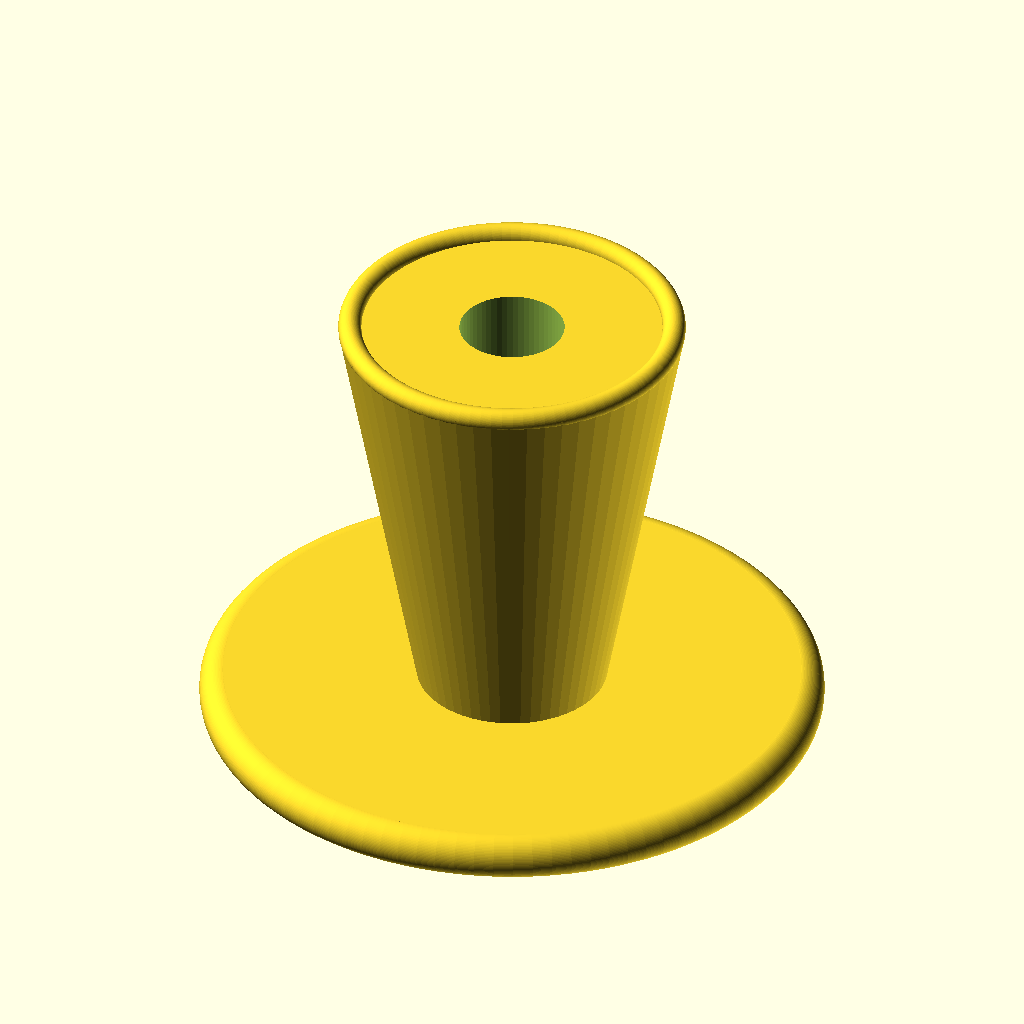
Cell 1: the model at its default parameters.
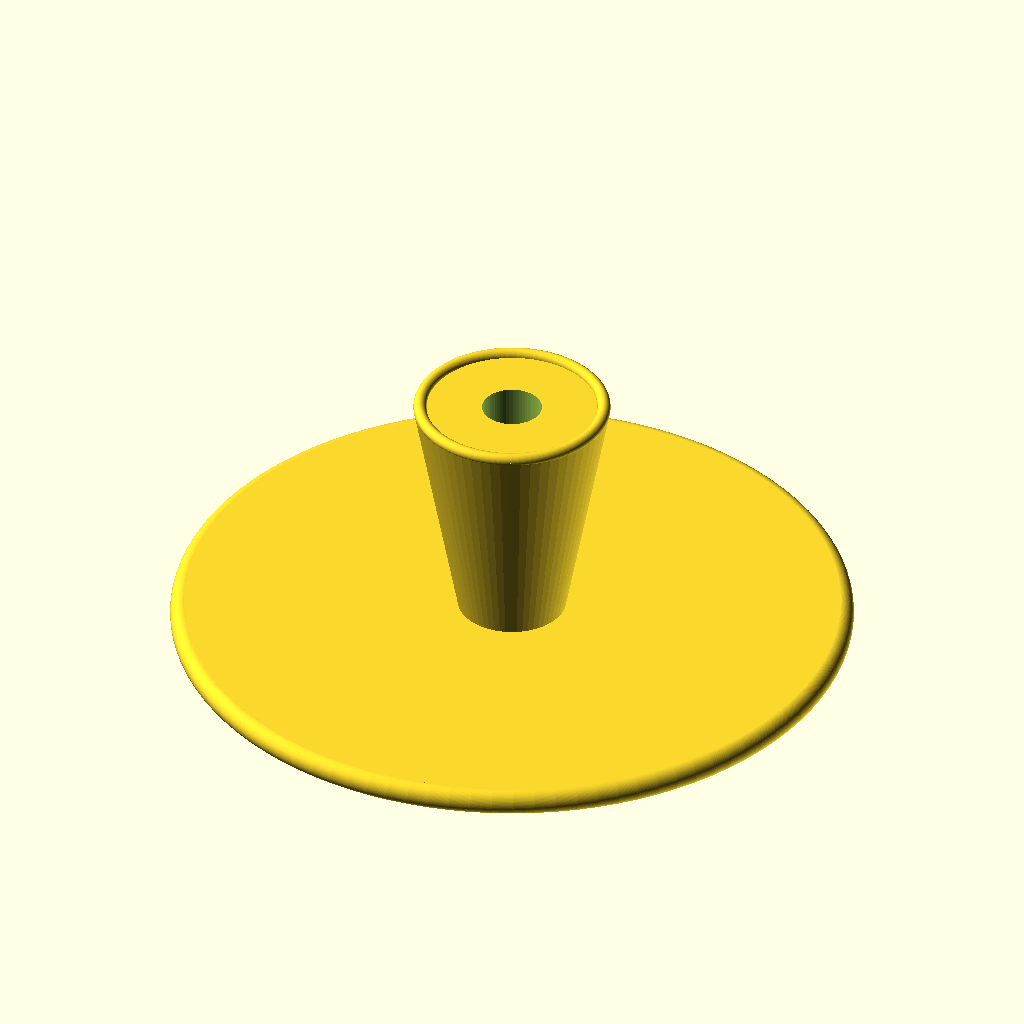
Cell 2 — Base_Dia set to 100, the other parameters unchanged.
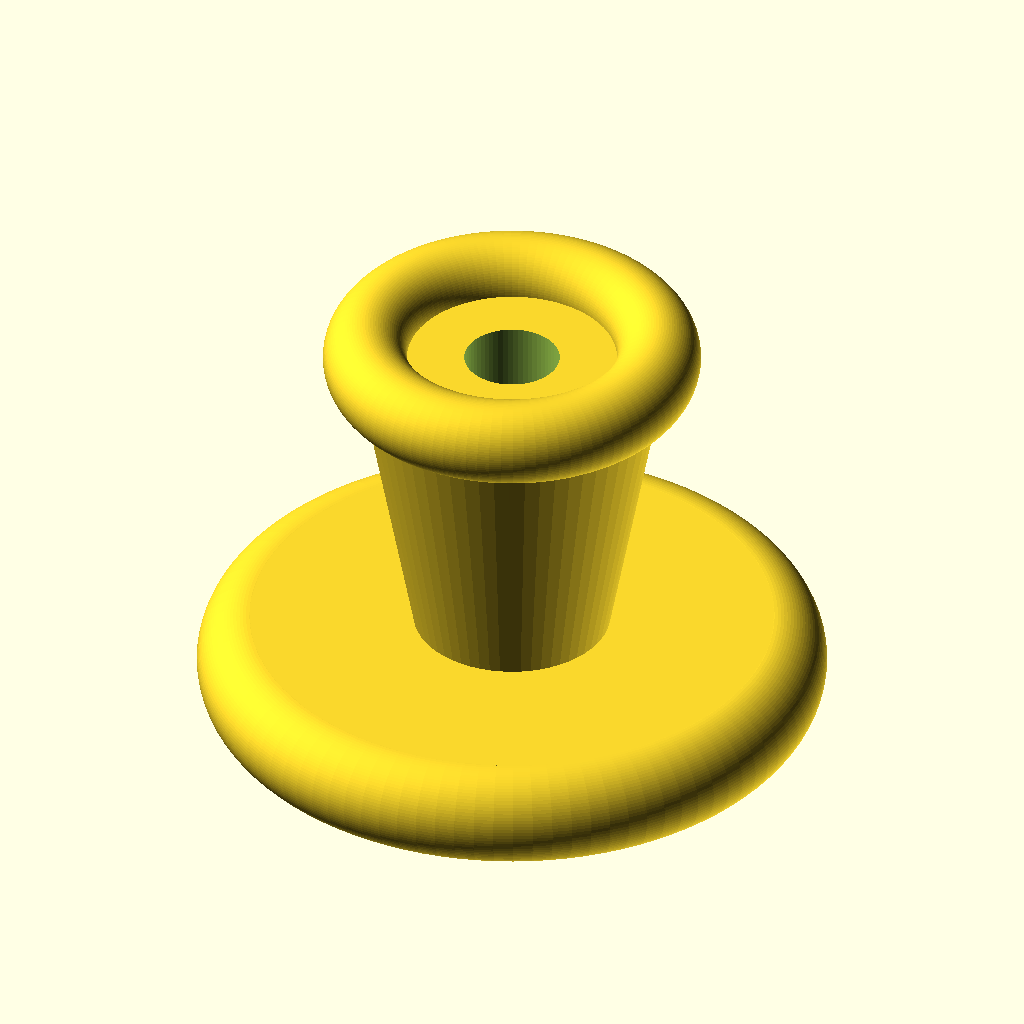
Cell 3: Base_Height = 10 (everything else at default).
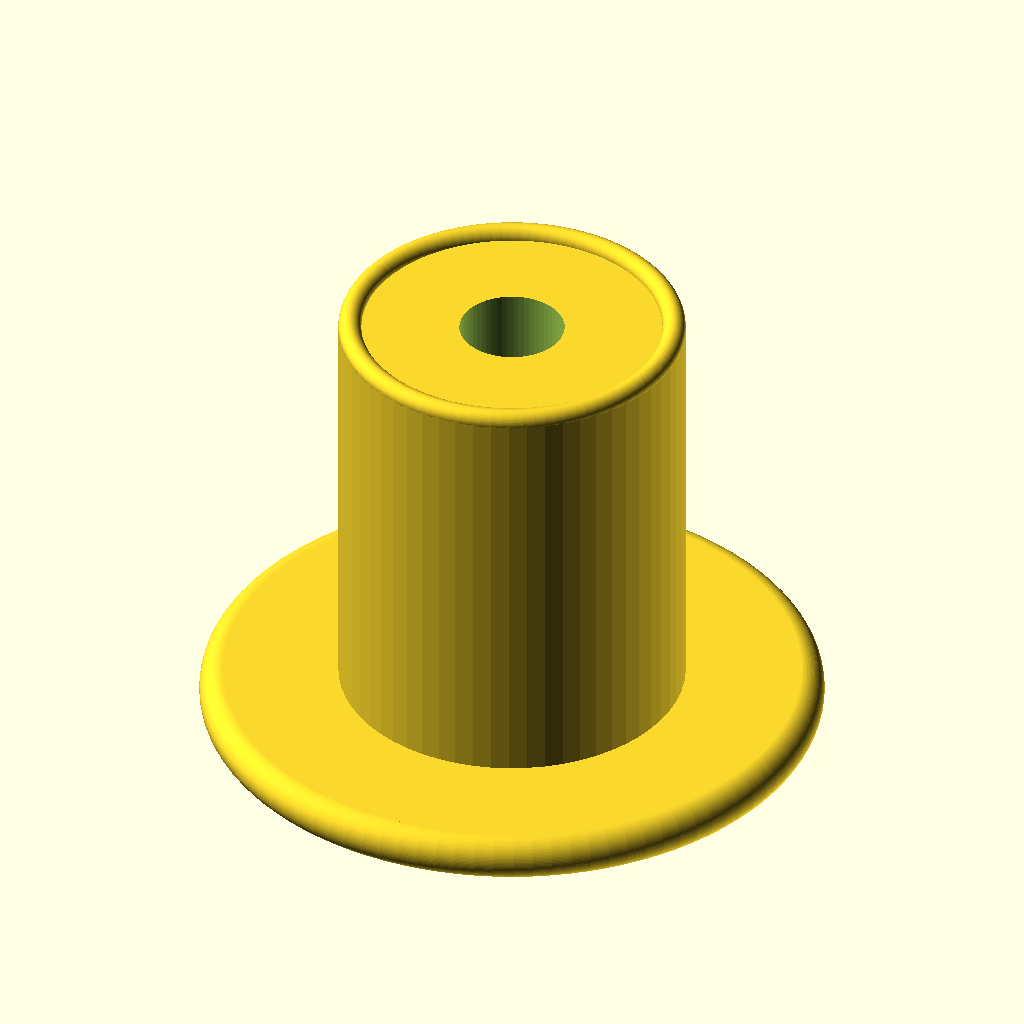
Cell 4: Vase_Base = 30 (everything else at default).
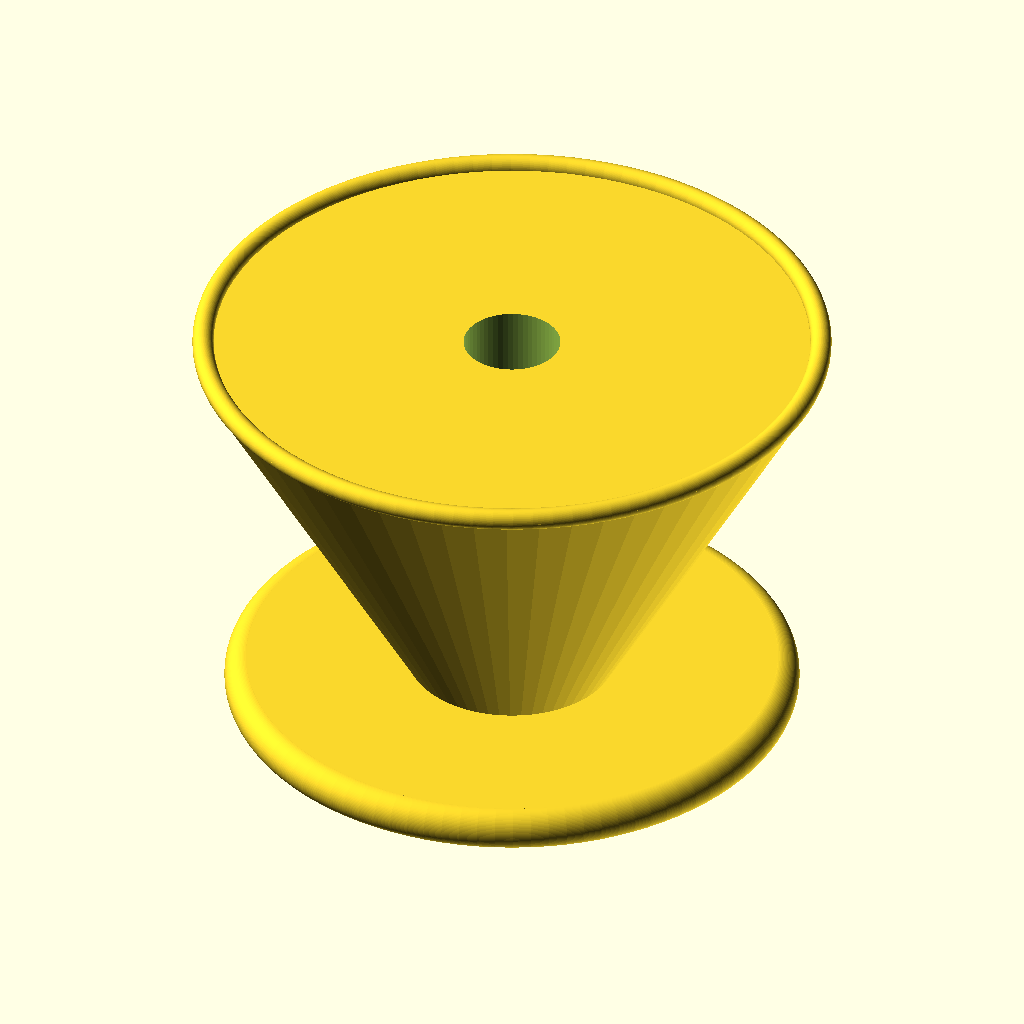
Cell 5: Vase_Top = 60 (everything else at default).
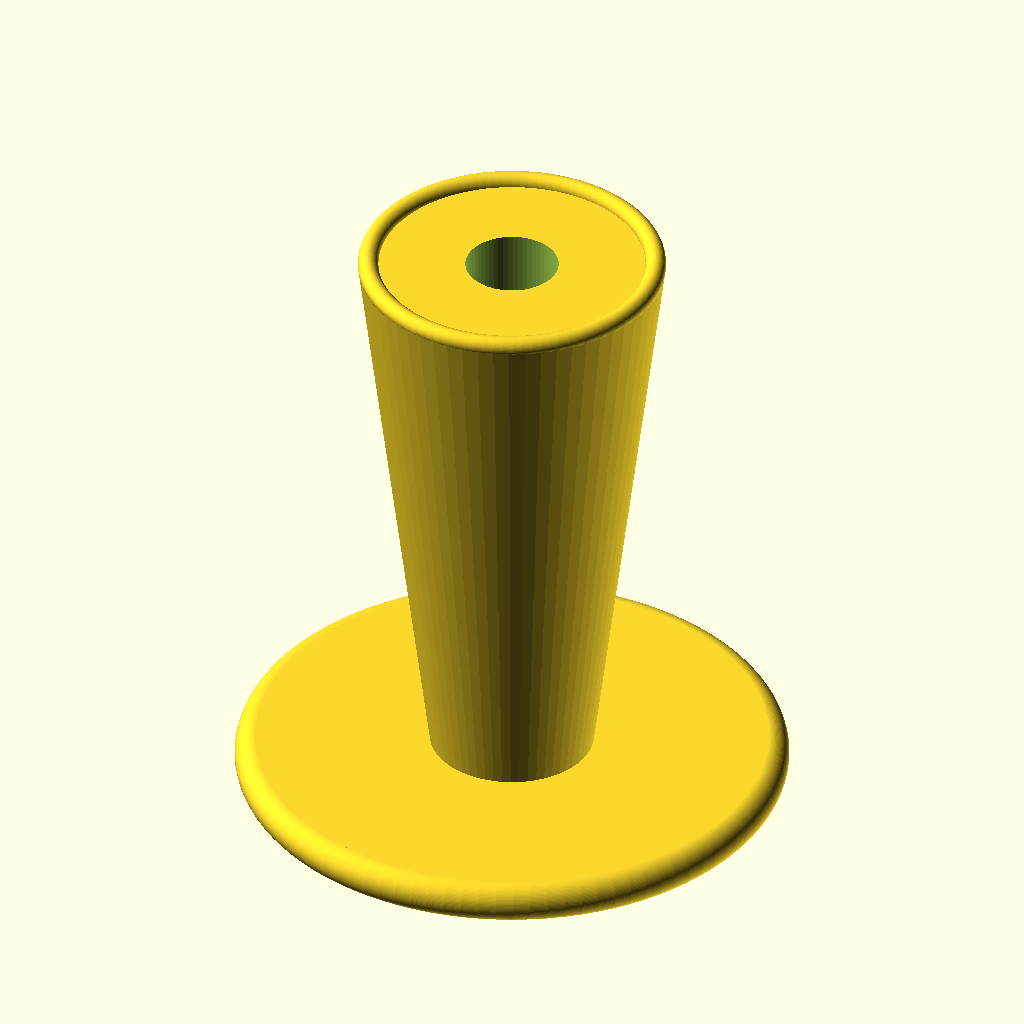
Cell 6: Vase_Height = 60 (everything else at default).
All cells are drawn from the same view direction (rotation 55°, 0°, 25°, orthographic, colour scheme Cornfield), but the view is re-fitted for each cell, so position and scale can differ between cells as well as the parameter.
The OpenSCAD source (inputs/thingiverse/files/thing-1480234/files/Pencil-Stand.scad):
// Open SCAD Name.: Apple Pencil Stand
// Copyright (c)..: 2016 www.DIY3DTech.com
//
// Creation Date..: 04/11/2016
// Discription....: Stand for Apple Pencil
//
// Rev 1:
// Rev 2:
// 

/*------------------Customizer View-------------------*/
// preview[view:north, tilt:top]


/*---------------------Parameters---------------------*/

// Diameter of stand base (mm)
Base_Dia = 50; //[40:1:100]

// Height of base bottom (mm)
Base_Height = 4; //[3:1:10]

// Bottom Diameter of Vase (mm)
Vase_Base = 15; //[15:1:30]

// Top Diamter of Vase (mm)
Vase_Top = 30; //[30:1:60]

// Vase Hieght (mm)
Vase_Height = 40; //[25:1:60]

//Scale Pencil Size for Material (mm)
Pencil_Scale = 9.1; //[8.7:0.1:9.9]

/*-----------------------Execute----------------------*/

difference() {
   
    Base();
    translate([0,0,3]) {
        Pencil();
    } //End translate
    
} //End Differance
 
/*-----------------------Modules----------------------*/

// Form Pencil
module Pencil() {
    union() {
        translate([0,0,8]){cylinder (Vase_Height+15,Pencil_Scale/2   ,Pencil_Scale/2,$fn=60,false);}
        cylinder (9.4,0,Pencil_Scale/2,$fn=60,false);
        } //End module Pencil
    } //End Union

// Form Base
module Base(){
    union() {
    //Base of stand
    cylinder (Base_Height,Base_Dia/2,Base_Dia/2,$fn=60,false);
    cylinder (Vase_Height,Vase_Base/2,Vase_Top/2,$fn=60,false);
        
    //Create torus for base
    rotate_extrude(convexity = 10, $fn = 100)
    translate([Base_Dia/2, Base_Height/2, 0])
    circle(r = (Base_Height/2), $fn = 100);
        
     //Create torus for top
    rotate_extrude(convexity = 10, $fn = 100)
    translate([(Vase_Top/2)-1, Vase_Height, 0])
    circle(r = (Base_Height/2)-1, $fn = 100);
        
    } //End Union
} //End module Base
   
/*----------------------End Code----------------------*/
Parameter table extracted from the source (name, type, default, range or options):
Base_Dia: number, default 50, range 40 to 100, step 1
Base_Height: number, default 4, range 3 to 10, step 1
Vase_Base: number, default 15, range 15 to 30, step 1
Vase_Top: number, default 30, range 30 to 60, step 1
Vase_Height: number, default 40, range 25 to 60, step 1
Pencil_Scale: number, default 9.1, range 8.7 to 9.9, step 0.1
